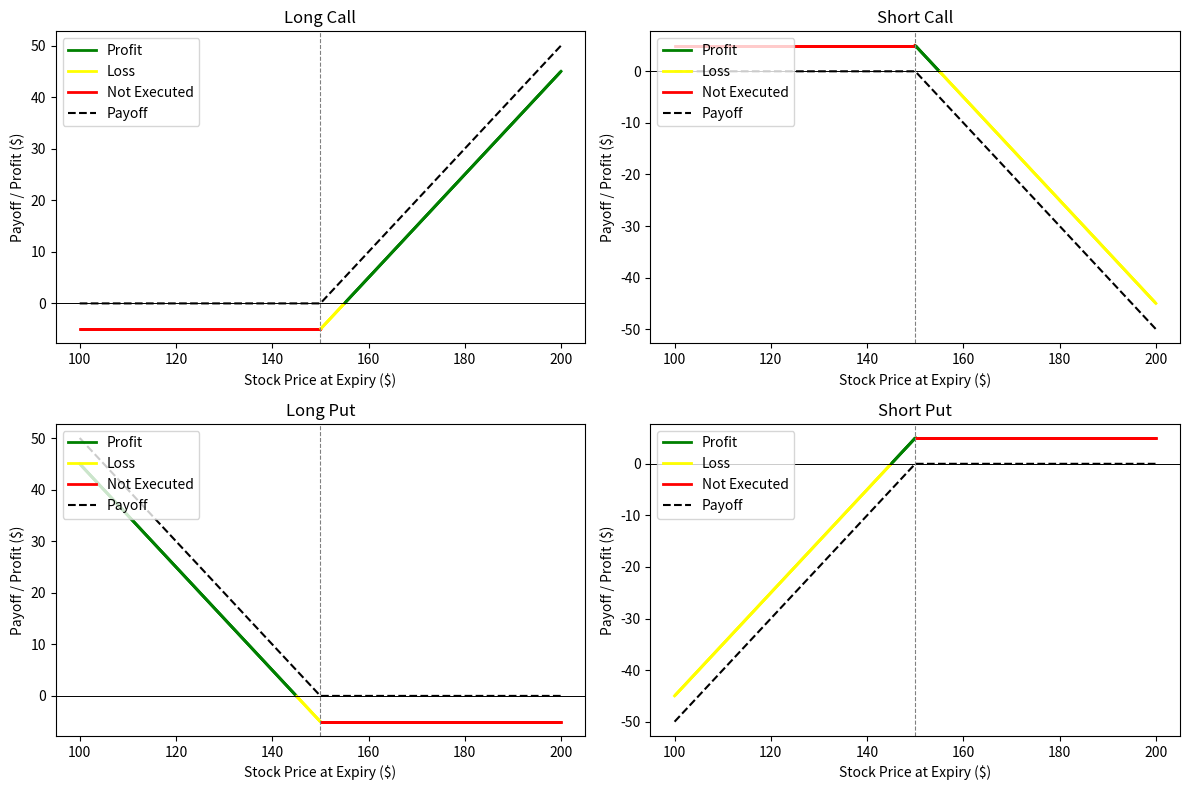

Write Python code to recreate this figure.
import numpy as np
import matplotlib.pyplot as plt
from matplotlib.lines import Line2D

# Parameters
K = 150
premium = 5
S = np.linspace(100, 200, 500)

# Payoff and Profit functions
def calc_payoff_profit(option_type):
    if option_type == 'long_call':
        payoff = np.maximum(S - K, 0)
        profit = payoff - premium
    elif option_type == 'short_call':
        payoff = -np.maximum(S - K, 0)
        profit = payoff + premium
    elif option_type == 'long_put':
        payoff = np.maximum(K - S, 0)
        profit = payoff - premium
    elif option_type == 'short_put':
        payoff = -np.maximum(K - S, 0)
        profit = payoff + premium
    return payoff, profit

# Segment plotting
def plot_colored_line(ax, x, y, payoff, title):
    for i in range(len(x)-1):
        if payoff[i] == 0:
            color = 'red'     # Not executed
        elif y[i] < 0:
            color = 'yellow'  # Loss
        else:
            color = 'green'   # Profit
        ax.plot(x[i:i+2], y[i:i+2], color=color, linewidth=2)

    ax.plot(x, payoff, 'k--', linewidth=1.5, label='Payoff')
    ax.axhline(0, color='black', linewidth=0.7)
    ax.axvline(K, color='gray', linestyle='--', linewidth=0.8)
    ax.set_title(title)
    ax.set_xlabel('Stock Price at Expiry ($)')
    ax.set_ylabel('Payoff / Profit ($)')

    # Custom legend
    legend_elements = [
        Line2D([0], [0], color='green', lw=2, label='Profit'),
        Line2D([0], [0], color='yellow', lw=2, label='Loss'),
        Line2D([0], [0], color='red', lw=2, label='Not Executed'),
        Line2D([0], [0], color='black', linestyle='--', lw=1.5, label='Payoff')
    ]
    ax.legend(handles=legend_elements, loc='upper left')

# Plot all
fig, axs = plt.subplots(2, 2, figsize=(12, 8))
titles = ['Long Call', 'Short Call', 'Long Put', 'Short Put']
types = ['long_call', 'short_call', 'long_put', 'short_put']

for ax, t, title in zip(axs.ravel(), types, titles):
    payoff, profit = calc_payoff_profit(t)
    plot_colored_line(ax, S, profit, payoff, title)

plt.tight_layout()
plt.show()
